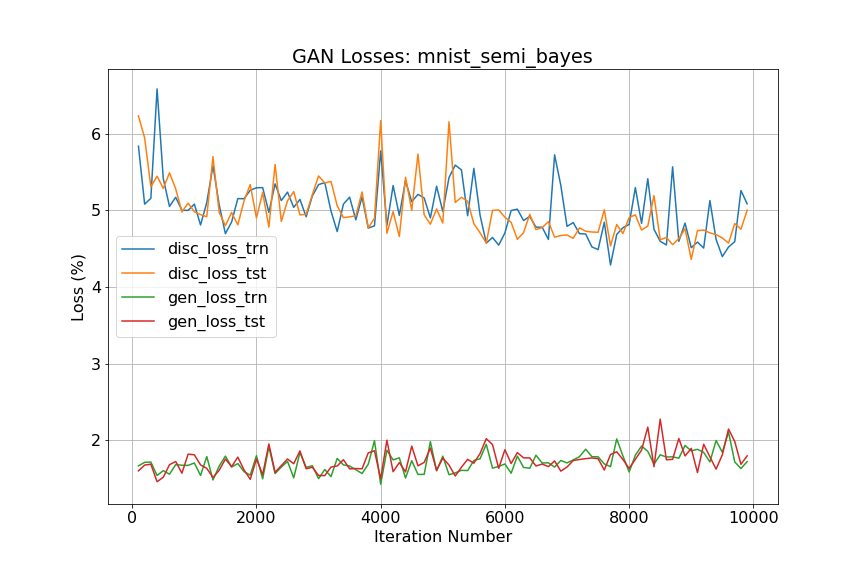

The data file committed next to this chart (first rows):
, iter_num, disc_loss_trn, disc_loss_tst, gen_loss_trn, gen_loss_tst
0, 100, 5.837, 6.232, 1.666, 1.602
1, 200, 5.08, 5.945, 1.713, 1.677
2, 300, 5.157, 5.306, 1.716, 1.688
3, 400, 6.584, 5.446, 1.541, 1.46
4, 500, 5.413, 5.287, 1.604, 1.517
5, 600, 5.051, 5.489, 1.557, 1.682
6, 700, 5.17, 5.281, 1.683, 1.723
7, 800, 5, 4.98, 1.674, 1.571
8, 900, 5, 5.094, 1.672, 1.819
9, 1000, 5.081, 4.981, 1.704, 1.811
10, 1100, 4.809, 4.944, 1.541, 1.679
11, 1200, 5.101, 4.916, 1.788, 1.634
12, 1300, 5.582, 5.7, 1.482, 1.514
13, 1400, 5.071, 4.972, 1.663, 1.609
14, 1500, 4.696, 4.801, 1.794, 1.755
15, 1600, 4.848, 4.972, 1.652, 1.656
16, 1700, 5.153, 4.81, 1.696, 1.781
17, 1800, 5.151, 5.123, 1.591, 1.614
18, 1900, 5.263, 5.337, 1.545, 1.491
19, 2000, 5.294, 4.9, 1.799, 1.755
20, 2100, 5.296, 5.233, 1.497, 1.552
21, 2200, 4.974, 4.781, 1.917, 1.952
22, 2300, 5.346, 5.598, 1.565, 1.583
23, 2400, 5.127, 4.856, 1.65, 1.669
24, 2500, 5.238, 5.125, 1.725, 1.756
25, 2600, 5.038, 5.244, 1.51, 1.695
26, 2700, 5.143, 4.941, 1.841, 1.861
27, 2800, 4.916, 4.947, 1.647, 1.629
28, 2900, 5.188, 5.206, 1.668, 1.648
29, 3000, 5.336, 5.449, 1.5, 1.541
30, 3100, 5.361, 5.358, 1.619, 1.539
31, 3200, 4.99, 5.377, 1.527, 1.651
32, 3300, 4.723, 5.06, 1.763, 1.665
33, 3400, 5.081, 4.905, 1.679, 1.747
34, 3500, 5.172, 4.915, 1.664, 1.627
35, 3600, 4.876, 4.929, 1.617, 1.632
36, 3700, 5.176, 5.239, 1.567, 1.628
37, 3800, 4.768, 4.77, 1.688, 1.836
38, 3900, 4.798, 4.898, 1.995, 1.863
39, 4000, 5.775, 6.171, 1.427, 1.497
40, 4100, 4.802, 4.7, 1.87, 2.002
41, 4200, 5.323, 4.983, 1.744, 1.59
42, 4300, 4.934, 4.658, 1.772, 1.709
43, 4400, 5.386, 5.432, 1.508, 1.588
44, 4500, 5.113, 4.998, 1.734, 1.924
45, 4600, 5.208, 5.734, 1.554, 1.667
46, 4700, 5.161, 4.941, 1.556, 1.711
47, 4800, 4.901, 4.819, 1.982, 1.898
48, 4900, 5.314, 5.018, 1.602, 1.608
49, 5000, 4.986, 4.834, 1.793, 1.767
50, 5100, 5.428, 6.156, 1.551, 1.677
51, 5200, 5.59, 5.103, 1.574, 1.534
52, 5300, 5.528, 5.17, 1.608, 1.649
53, 5400, 4.93, 5.119, 1.605, 1.752
54, 5500, 5.548, 4.826, 1.737, 1.701
55, 5600, 4.936, 4.706, 1.759, 1.827
56, 5700, 4.572, 4.573, 1.949, 2.021
57, 5800, 4.646, 4.998, 1.637, 1.944
58, 5900, 4.546, 5.006, 1.659, 1.634
59, 6000, 4.706, 4.91, 1.691, 1.877
... 39 more rows
